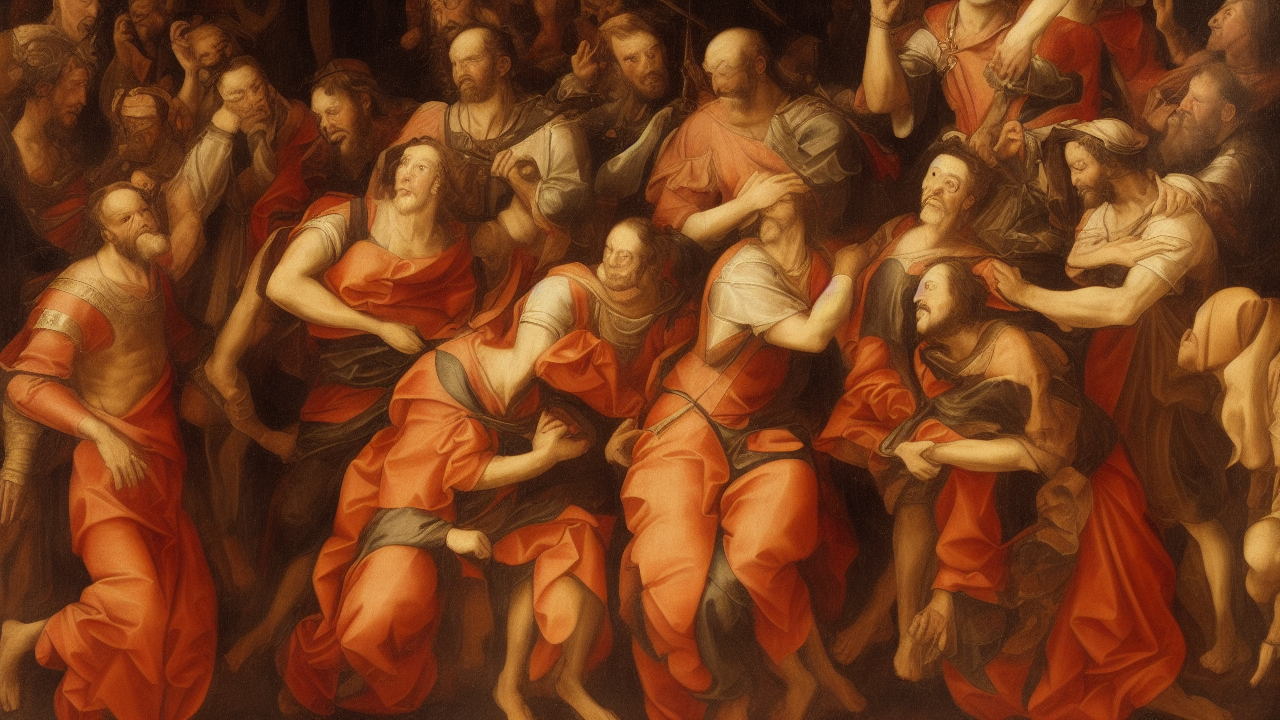
Generation parameters embedded in this image by AUTOMATIC1111 Stable Diffusion web UI or a fork of it (Forge, ...) (PNG 'parameters' text chunk):
renaissance style, A renaissance scene illustrating the biblical theme of fear, high quality, cinematic detail
Steps: 25, Sampler: Euler a, Schedule type: Automatic, CFG scale: 7.0, Seed: 3203896552, Size: 1280x720, Model hash: 6ce0161689, Model: v1-5-pruned-emaonly, Version: v1.10.1